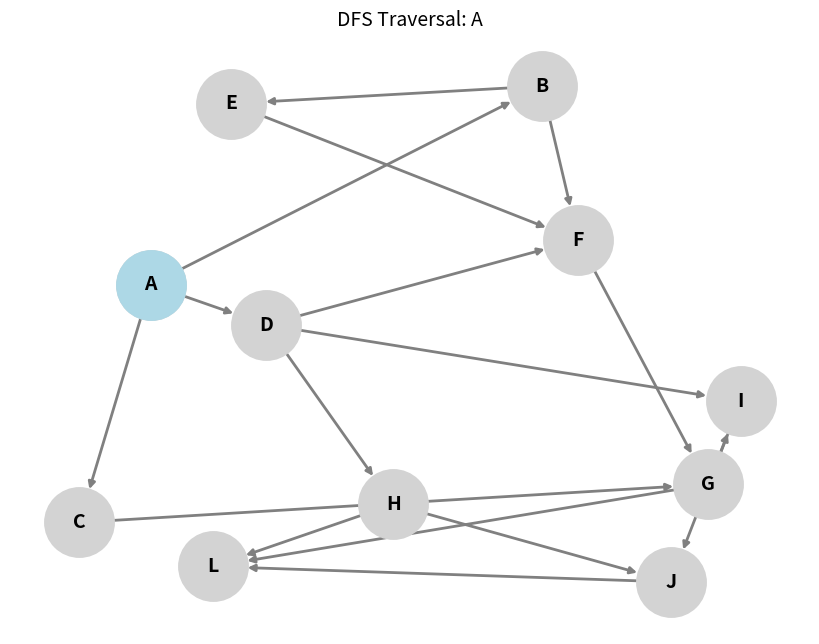
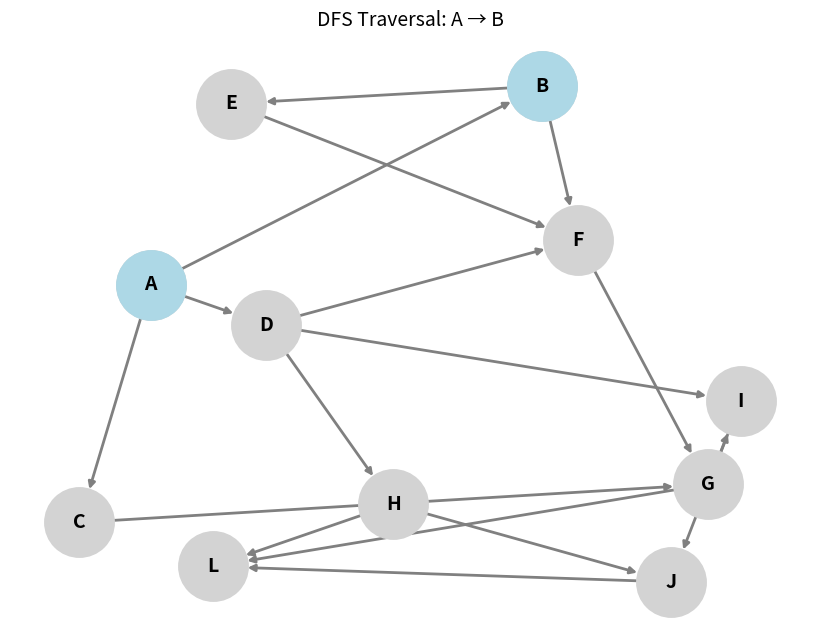
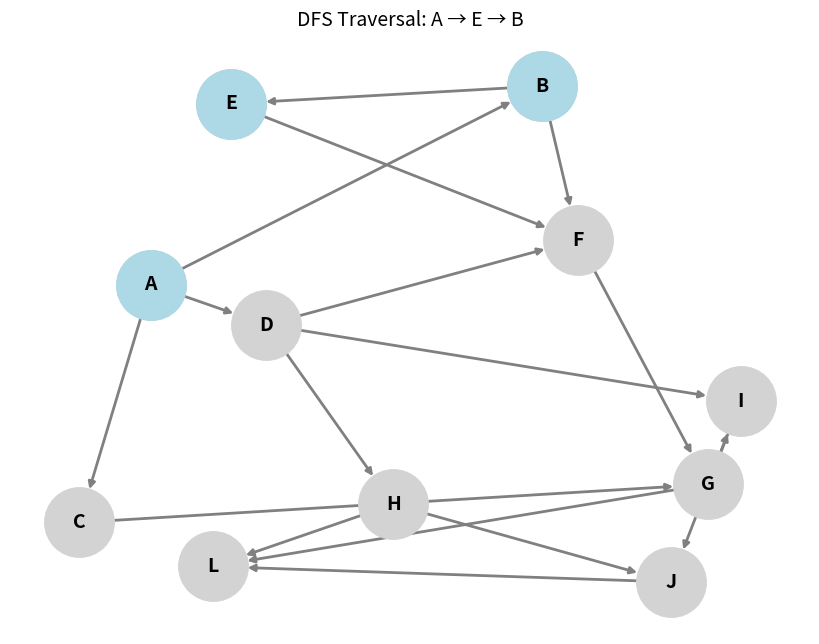
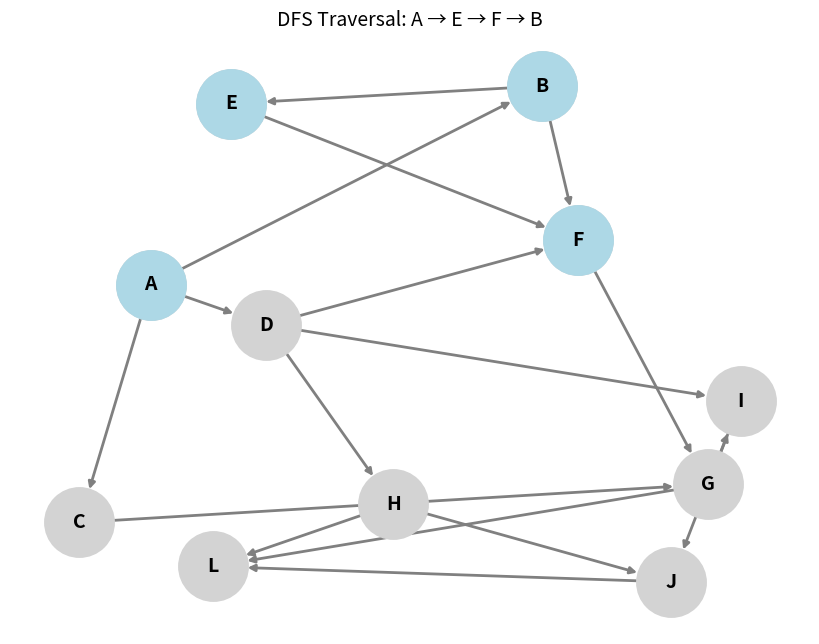
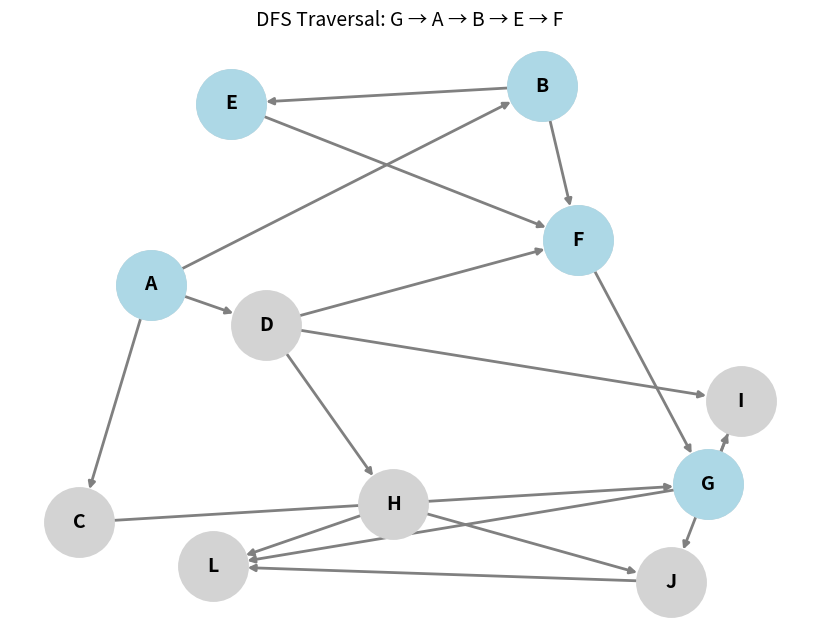
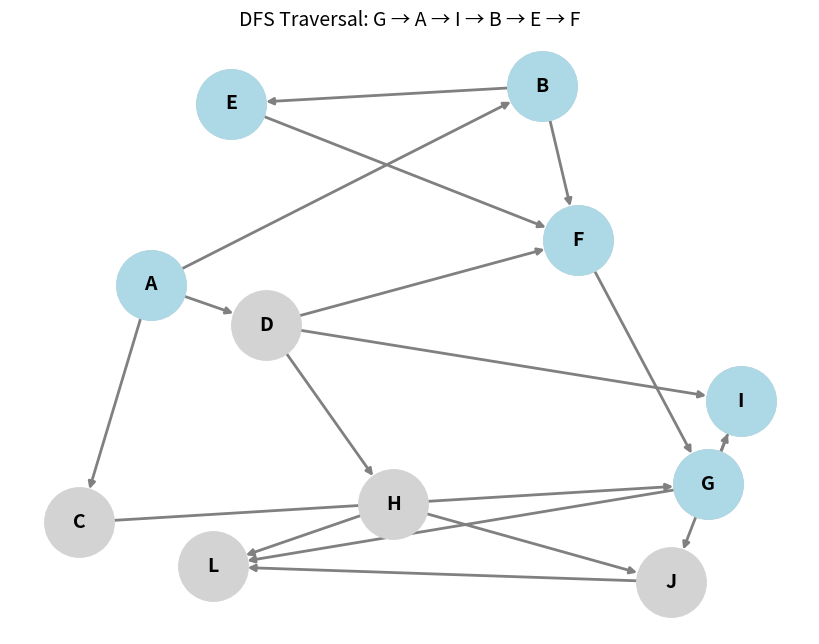
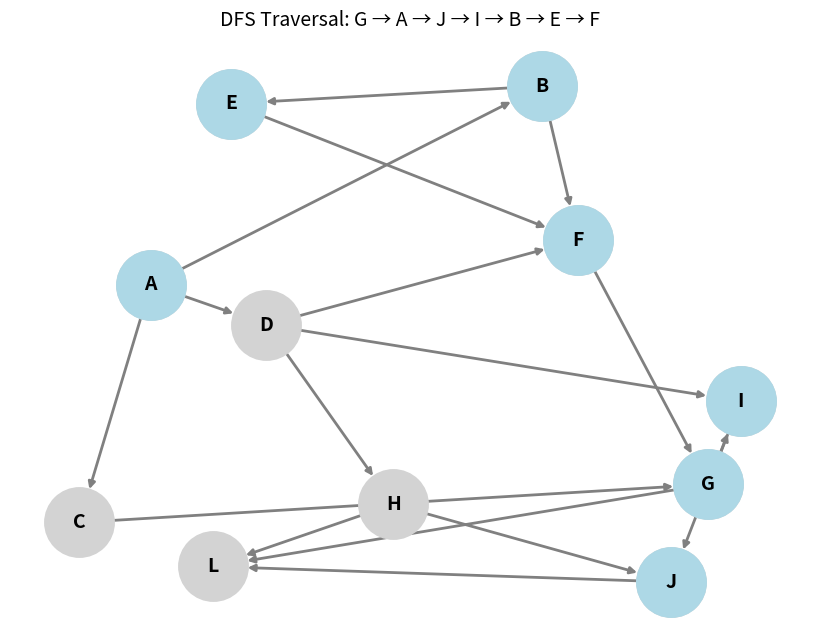
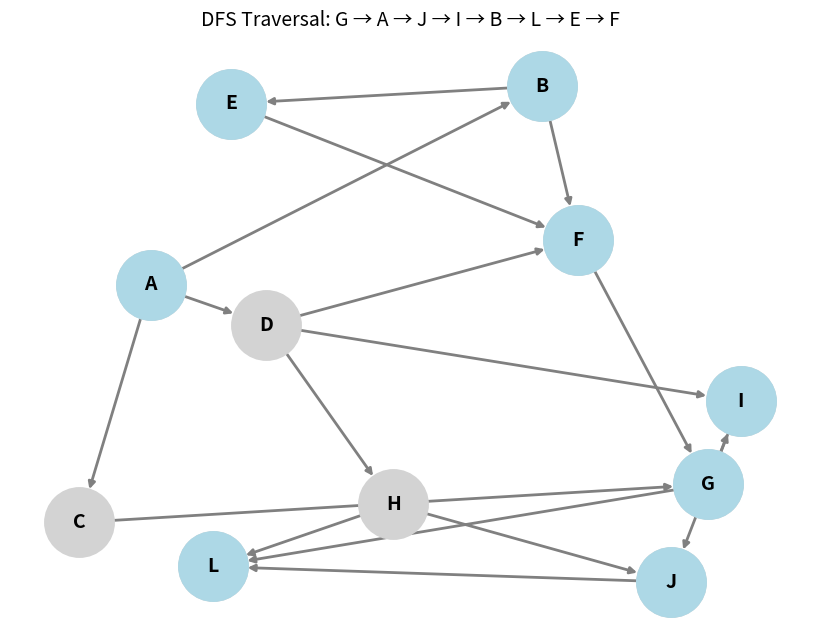
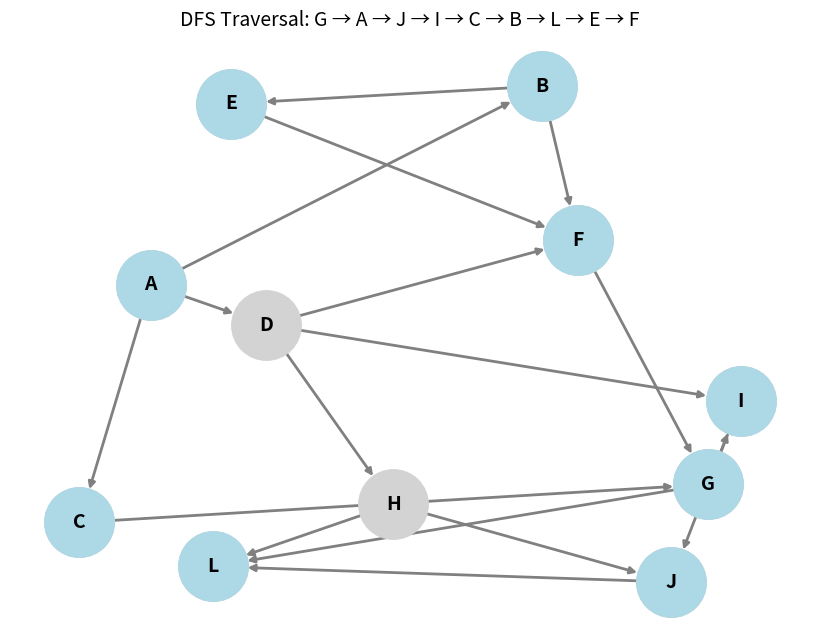
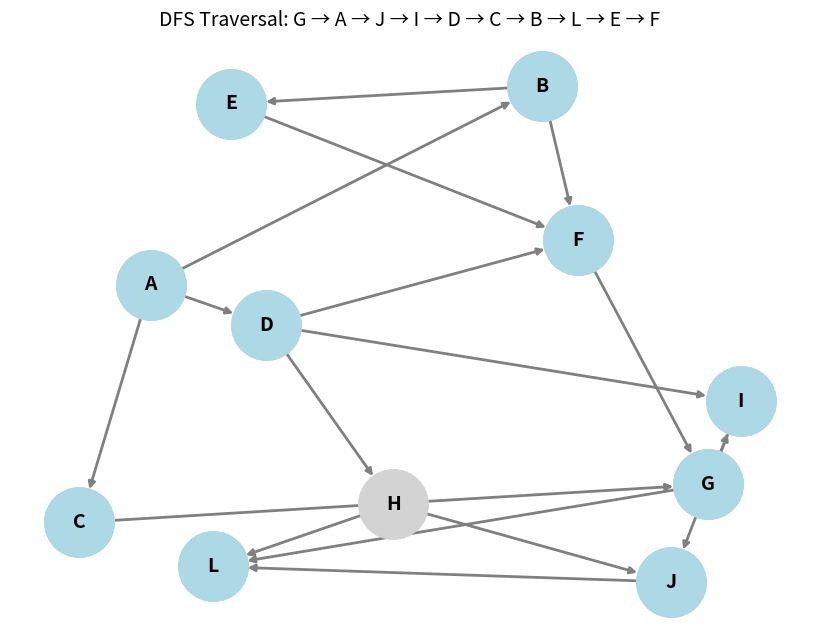
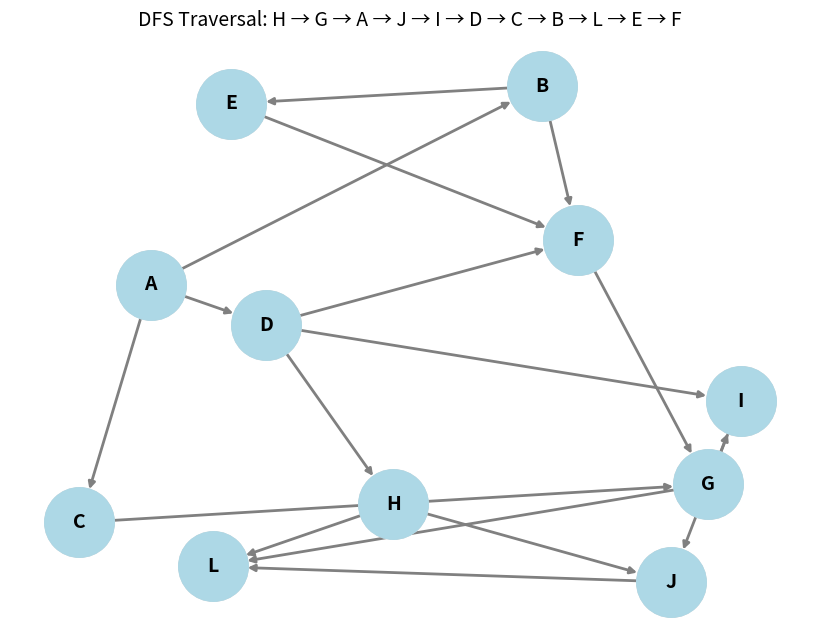

Recreate these plots in Python, in order.
def dfs(graph, start):
    visited = set()
    stack = [start]

    while stack:
        vertex = stack.pop()
        if vertex not in visited:
            visited.add(vertex)
            print(vertex, end=" ")

            # Reverse the neighbors before adding to stack for correct order
            for neighbor in reversed(graph[vertex]):
                if neighbor not in visited:
                    stack.append(neighbor)

# Example usage
graph = {
    'A': ['B', 'C','D'],
    'B': ['E', 'F'],
    'C': ['G'],
    'D': ['F','H','I'],
    'E': ['F'],
    'F': ['G'],
    'G': ['I','L'],
    'H': ['J','L'],
    'I': ['J'],
    'J': ['L'],
    'L': []
}

print("DFS Traversal:")
dfs(graph, 'A')

import networkx as nx
import matplotlib.pyplot as plt
import time

# Define the graph
graph = {
    'A': ['B', 'C', 'D'],
    'B': ['E', 'F'],
    'C': ['G'],
    'D': ['F', 'H', 'I'],
    'E': ['F'],
    'F': ['G'],
    'G': ['I', 'L'],
    'H': ['J', 'L'],
    'I': ['J'],
    'J': ['L'],
    'L': []
}

# Create a directed graph in NetworkX
G = nx.DiGraph()

# Add edges to the graph
for node in graph:
    for neighbor in graph[node]:
        G.add_edge(node, neighbor)

# Define layout for better spacing
pos = nx.spring_layout(G, seed=42)

def dfs_visual(graph, start):
    visited = set()
    stack = [start]

    plt.figure(figsize=(8, 6))

    while stack:
        vertex = stack.pop()
        if vertex not in visited:
            visited.add(vertex)

            # Clear and redraw graph
            plt.clf()
            nx.draw(G, pos, with_labels=True, node_color="lightgray", edge_color="gray",
                    node_size=2500, font_size=14, font_weight="bold", arrows=True, width=2)

            # Highlight visited nodes in DFS order
            nx.draw_networkx_nodes(G, pos, nodelist=visited, node_color="lightblue", node_size=2500)

            # Update plot
            plt.title(f"DFS Traversal: {' → '.join(visited)}", fontsize=14)
            plt.pause(1)  # Pause to visualize each step

            # Push neighbors onto stack (in reverse order for correct DFS order)
            for neighbor in reversed(graph[vertex]):
                if neighbor not in visited:
                    stack.append(neighbor)

    plt.show()

# Run DFS Visualization
dfs_visual(graph, 'A')
